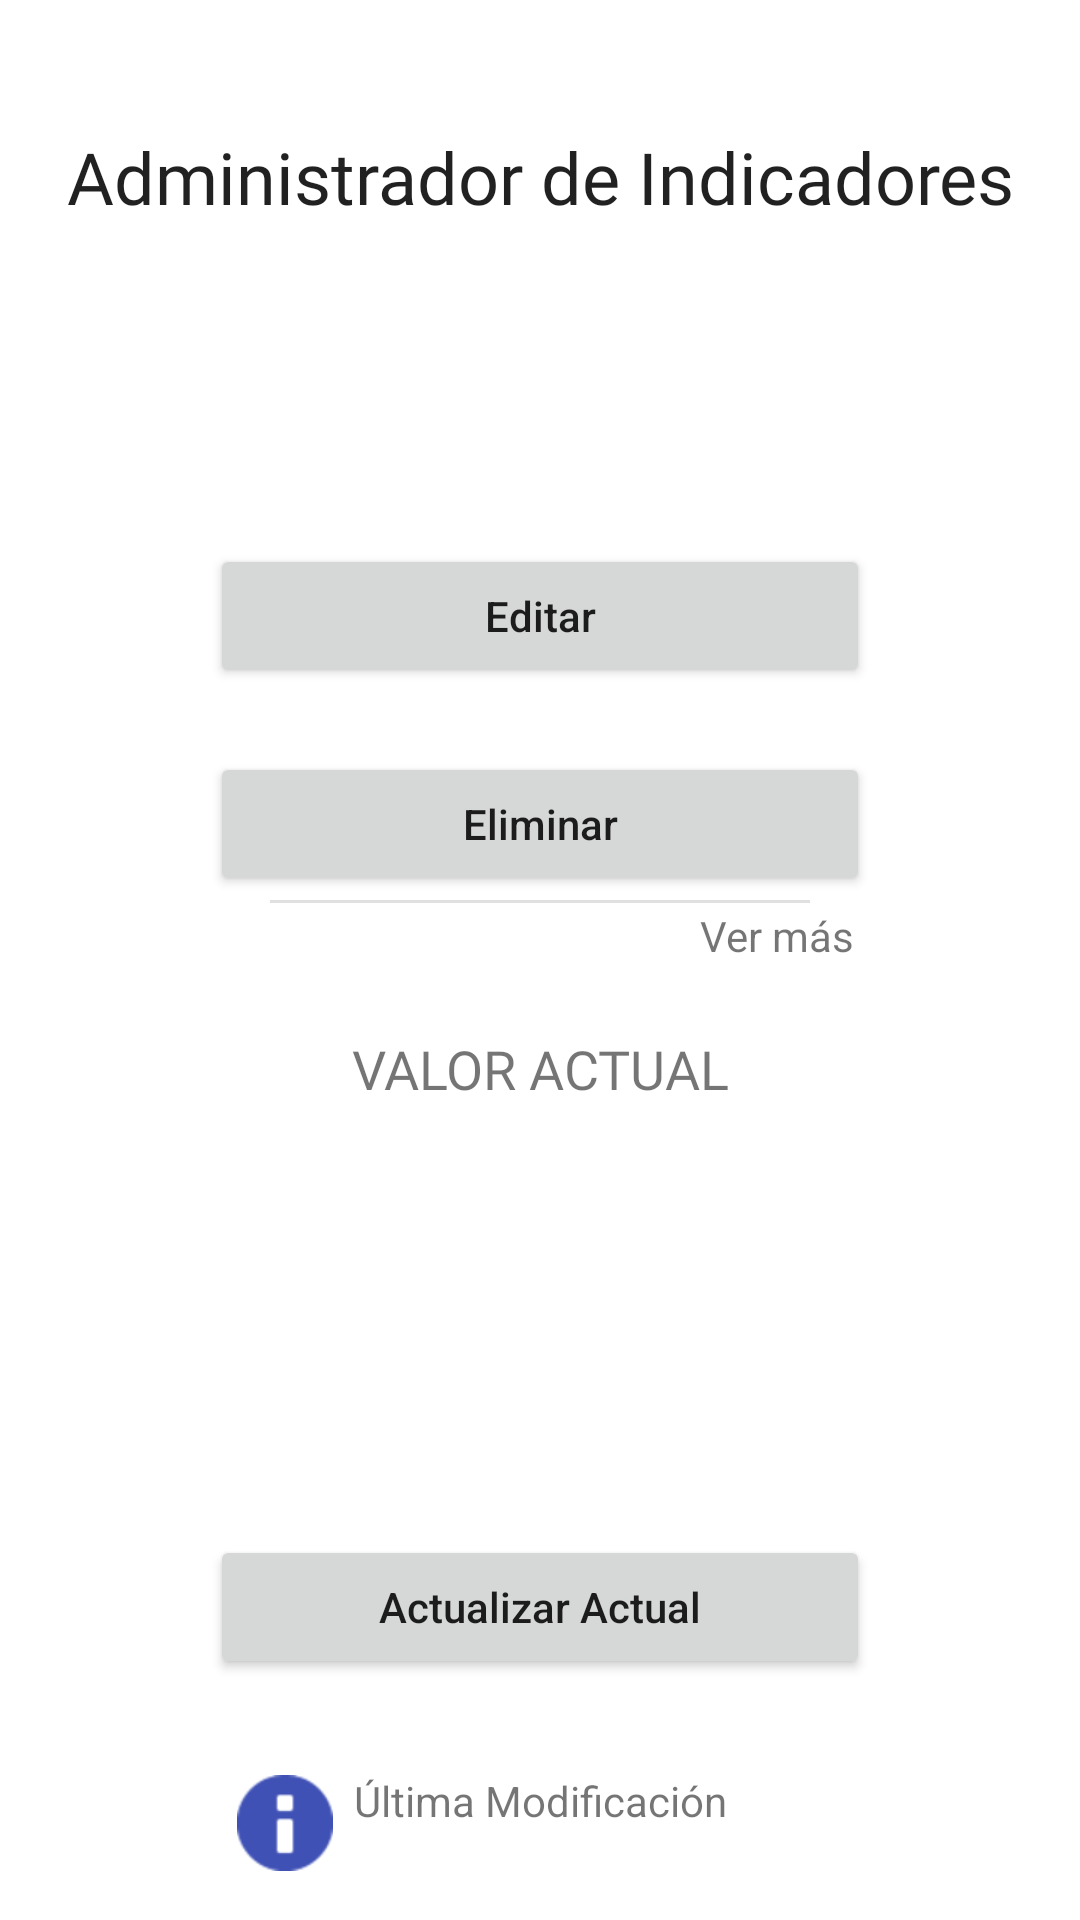

This screen was rendered from an Android layout file. Write that file and the resources it references.
<!-- AndroidManifest.xml: application theme Theme.VisualizAR -->
<!-- res/layout/fragment_acciones_indicador.xml -->
<?xml version="1.0" encoding="utf-8"?>
<androidx.constraintlayout.widget.ConstraintLayout xmlns:android="http://schemas.android.com/apk/res/android"
    xmlns:app="http://schemas.android.com/apk/res-auto"
    xmlns:tools="http://schemas.android.com/tools"
    android:id="@+id/frameLayout2"
    android:layout_width="match_parent"
    android:layout_height="match_parent"
    tools:context="edu.ort.visualizar.fragments.AccionesIndicadorFragment">

    

    <Button
        android:id="@+id/btnAccionesUpdateValue"
        android:layout_width="0dp"
        android:layout_height="48dp"
        android:layout_marginStart="70dp"
        android:layout_marginLeft="70dp"
        android:layout_marginEnd="70dp"
        android:layout_marginRight="70dp"
        android:text="@string/indicators_admin_btn_update_value"
        android:textAllCaps="false"
        app:layout_constraintBottom_toTopOf="@+id/ivAccionesInfo"
        app:layout_constraintEnd_toEndOf="parent"
        app:layout_constraintStart_toStartOf="parent"
        app:layout_constraintTop_toTopOf="@+id/guideline5" />

    <TextView
        android:id="@+id/tvAccionesActualValueTitle"
        android:layout_width="wrap_content"
        android:layout_height="wrap_content"
        android:layout_marginTop="24dp"
        android:fontFamily="@font/lato"
        android:text="@string/indicators_admin_actual_value"
        android:textAllCaps="true"
        android:textSize="18sp"
        app:layout_constraintBottom_toTopOf="@id/btnAccionesUpdateValue"
        app:layout_constraintEnd_toEndOf="parent"
        app:layout_constraintHorizontal_bias="0.5"
        app:layout_constraintStart_toStartOf="parent"
        app:layout_constraintTop_toTopOf="@+id/guideline6"
        app:layout_constraintVertical_bias="0.0" />

    <TextView
        android:id="@+id/tvAccionesTitle"
        android:layout_width="wrap_content"
        android:layout_height="wrap_content"
        android:layout_marginTop="10dp"
        android:fontFamily="@font/lato_bold"
        android:text="@string/indicators_admin_title"
        android:textAppearance="@style/TextAppearance.AppCompat.Body1"
        android:textSize="24sp"
        app:layout_constraintBottom_toTopOf="@+id/tvAccionesIndicatorName"
        app:layout_constraintEnd_toEndOf="parent"
        app:layout_constraintStart_toStartOf="parent"
        app:layout_constraintTop_toTopOf="parent" />

    <TextView
        android:id="@+id/tvAccionesIndicatorName"
        android:layout_width="wrap_content"
        android:layout_height="20dp"
        android:fontFamily="@font/lato"
        android:textAllCaps="true"
        android:textSize="20sp"
        app:layout_constraintBottom_toTopOf="@+id/guideline4"
        app:layout_constraintEnd_toEndOf="parent"
        app:layout_constraintHorizontal_bias="0.5"
        app:layout_constraintStart_toStartOf="parent"
        app:layout_constraintTop_toBottomOf="@+id/tvAccionesTitle" />

    <Button
        android:id="@+id/btnAccionesEditIndicator"
        android:layout_width="0dp"
        android:layout_height="48dp"
        android:layout_marginStart="70dp"
        android:layout_marginLeft="70dp"
        android:layout_marginEnd="70dp"
        android:layout_marginRight="70dp"
        android:text="@string/indicators_admin_btn_edit"
        android:textAllCaps="false"
        app:layout_constraintBottom_toTopOf="@+id/btnAccionesDeleteIndicator"
        app:layout_constraintEnd_toEndOf="parent"
        app:layout_constraintHorizontal_bias="0.0"
        app:layout_constraintStart_toStartOf="parent"
        app:layout_constraintTop_toTopOf="@+id/guideline4" />

    <Button
        android:id="@+id/btnAccionesDeleteIndicator"
        android:layout_width="0dp"
        android:layout_height="wrap_content"
        android:layout_marginStart="70dp"
        android:layout_marginLeft="70dp"
        android:layout_marginEnd="70dp"
        android:layout_marginRight="70dp"
        android:text="@string/delete"
        android:textAllCaps="false"
        app:layout_constraintBottom_toTopOf="@+id/guideline6"
        app:layout_constraintEnd_toEndOf="parent"
        app:layout_constraintHorizontal_bias="0.509"
        app:layout_constraintStart_toStartOf="parent"
        app:layout_constraintTop_toBottomOf="@+id/btnAccionesEditIndicator" />

    <androidx.constraintlayout.widget.Guideline
        android:id="@+id/guideline6"
        android:layout_width="wrap_content"
        android:layout_height="wrap_content"
        android:orientation="horizontal"
        app:layout_constraintGuide_percent="0.5" />

    <TextView
        android:id="@+id/tvAccionesViewDetails"
        android:layout_width="wrap_content"
        android:layout_height="wrap_content"
        android:layout_marginTop="5dp"
        android:layout_marginEnd="75dp"
        android:layout_marginRight="75dp"
        android:text="@string/indicators_admin_view_more"
        android:visibility="visible"
        app:layout_constraintBottom_toTopOf="@+id/guideline6"
        app:layout_constraintEnd_toEndOf="parent"
        app:layout_constraintHorizontal_bias="1.0"
        app:layout_constraintStart_toStartOf="parent"
        app:layout_constraintTop_toBottomOf="@+id/btnAccionesDeleteIndicator" />

    <View
        android:id="@+id/divider"
        android:layout_width="0dp"
        android:layout_height="1dp"
        android:layout_marginStart="90dp"
        android:layout_marginLeft="90dp"
        android:layout_marginEnd="90dp"
        android:layout_marginRight="90dp"
        android:background="?android:attr/listDivider"
        app:layout_constraintBottom_toTopOf="@+id/tvAccionesViewDetails"
        app:layout_constraintEnd_toEndOf="parent"
        app:layout_constraintStart_toStartOf="parent"
        app:layout_constraintTop_toBottomOf="@+id/btnAccionesDeleteIndicator" />

    <TextView
        android:id="@+id/tvAccionesIndicatorValue"
        android:layout_width="wrap_content"
        android:layout_height="wrap_content"
        android:fontFamily="@font/lato_bold"
        android:textAllCaps="true"
        android:textAppearance="@style/TextAppearance.AppCompat.Display1"
        android:textSize="42sp"
        app:layout_constraintBottom_toTopOf="@+id/guideline5"
        app:layout_constraintEnd_toEndOf="parent"
        app:layout_constraintHorizontal_bias="0.5"
        app:layout_constraintStart_toStartOf="parent"
        app:layout_constraintTop_toBottomOf="@+id/tvAccionesActualValueTitle" />

    <androidx.constraintlayout.widget.Guideline
        android:id="@+id/guideline2"
        android:layout_width="0dp"
        android:layout_height="wrap_content"
        android:orientation="vertical"
        app:layout_constraintGuide_begin="70dp" />

    <androidx.constraintlayout.widget.Guideline
        android:id="@+id/guideline3"
        android:layout_width="0dp"
        android:layout_height="wrap_content"
        android:orientation="vertical"
        app:layout_constraintGuide_begin="120dp" />

    <ImageView
        android:id="@+id/ivAccionesInfo"
        android:layout_width="wrap_content"
        android:layout_height="wrap_content"
        android:layout_marginEnd="7dp"
        android:layout_marginRight="7dp"
        android:foregroundGravity="center"
        android:src="@android:drawable/ic_dialog_info"
        app:layout_constraintBottom_toBottomOf="@+id/tvAccionesLastUpdateDate"
        app:layout_constraintEnd_toStartOf="@+id/tvAccionesLastUpdateLabel"
        app:layout_constraintTop_toTopOf="@+id/tvAccionesLastUpdateLabel"
        app:layout_constraintVertical_bias="0.142"
        app:tint="#3F51B5" />

    <TextView
        android:id="@+id/tvAccionesLastUpdateLabel"
        android:layout_width="wrap_content"
        android:layout_height="wrap_content"
        android:text="@string/indicators_admin_last_update"
        app:layout_constraintBottom_toBottomOf="parent"
        app:layout_constraintEnd_toEndOf="parent"
        app:layout_constraintStart_toStartOf="parent"
        app:layout_constraintTop_toBottomOf="@+id/btnAccionesUpdateValue"
        app:layout_constraintVertical_bias="0.506" />

    <TextView
        android:id="@+id/tvAccionesLastUpdateDate"
        android:layout_width="wrap_content"
        android:layout_height="wrap_content"
        app:layout_constraintBottom_toBottomOf="parent"
        app:layout_constraintEnd_toEndOf="parent"
        app:layout_constraintStart_toStartOf="parent"
        app:layout_constraintTop_toBottomOf="@+id/tvAccionesLastUpdateLabel"
        app:layout_constraintVertical_bias="0.0" />

    <androidx.constraintlayout.widget.Guideline
        android:id="@+id/guideline4"
        android:layout_width="wrap_content"
        android:layout_height="wrap_content"
        android:orientation="horizontal"
        app:layout_constraintGuide_percent="0.25" />

    <androidx.constraintlayout.widget.Guideline
        android:id="@+id/guideline5"
        android:layout_width="wrap_content"
        android:layout_height="wrap_content"
        android:orientation="horizontal"
        app:layout_constraintGuide_percent="0.75" />

</androidx.constraintlayout.widget.ConstraintLayout>
<!-- resources referenced by this layout -->
<resources>
  <string name="delete">Eliminar</string>
  <string name="indicators_admin_actual_value">Valor Actual</string>
  <string name="indicators_admin_btn_edit">Editar</string>
  <string name="indicators_admin_btn_update_value">Actualizar Actual</string>
  <string name="indicators_admin_last_update">Última Modificación</string>
  <string name="indicators_admin_title">Administrador de Indicadores</string>
  <string name="indicators_admin_view_more">Ver más</string>
  <style name="Theme.VisualizAR" parent="Theme.MaterialComponents.DayNight.DarkActionBar">
          
          <item name="colorPrimary">@color/light_blue_500</item>
          <item name="colorPrimaryVariant">@color/light_blue_700</item>
          <item name="colorOnPrimary">@color/white</item>
          
          <item name="colorSecondary">@color/light_blue_900</item>
          <item name="colorSecondaryVariant">@color/light_blue_700</item>
          <item name="colorOnSecondary">@color/white</item>
          
          <item name="android:statusBarColor" tools:targetApi="l">?attr/colorPrimaryVariant</item>
          
          <item name="colorAccent">@color/light_blue_900</item>
      </style>
  <color name="light_blue_500">#027FEC</color>
  <color name="light_blue_700">#2196F3</color>
  <color name="white">#FFFFFFFF</color>
  <color name="light_blue_900">#2196F3</color>
</resources>
